Run: headless pygame with SDL's dummy video driver; simulated clock (each Clock.tick advances the game by its frame time, no real sleeping); random seed 0; keys injected as events and as key.get_pressed() state; mouse plan: one left click at the window centre at the start of phase 2, then a move to the lower-right quarter at the start of phase 3.
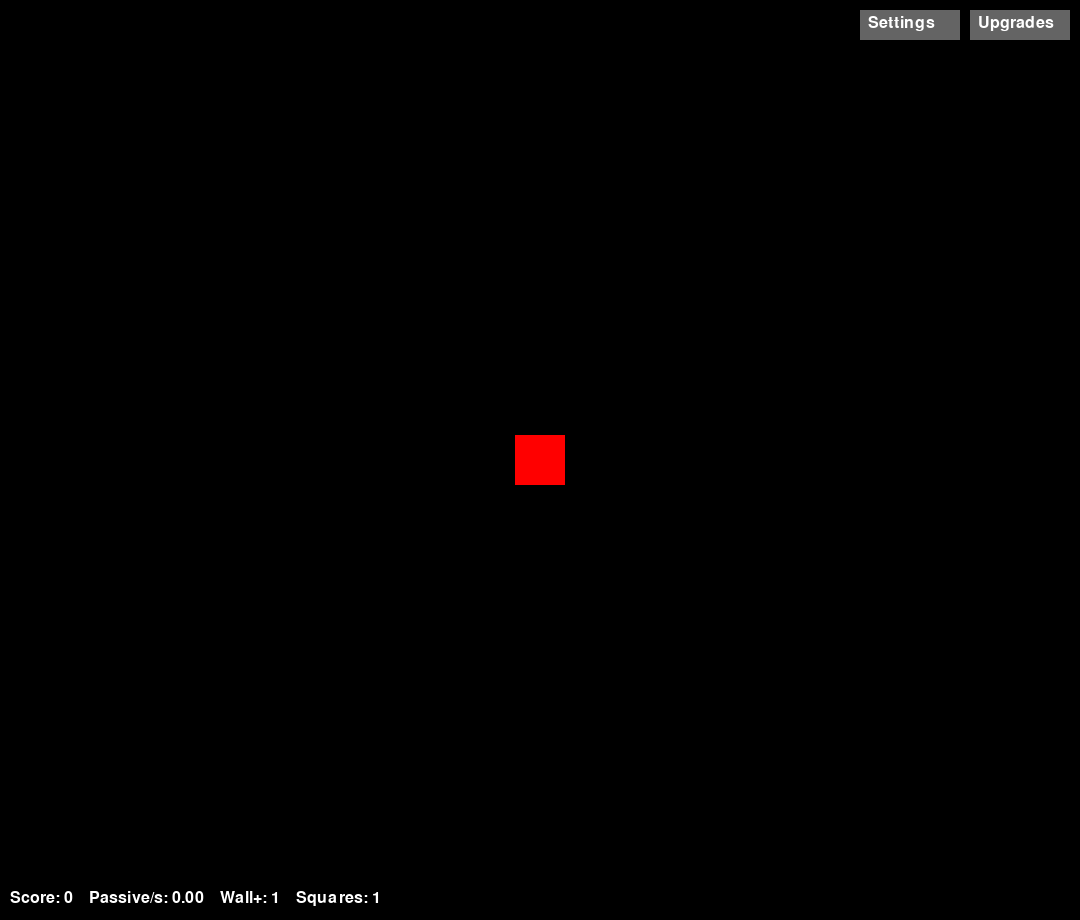
Frame 1 of 4 · flips 1–60 · no input
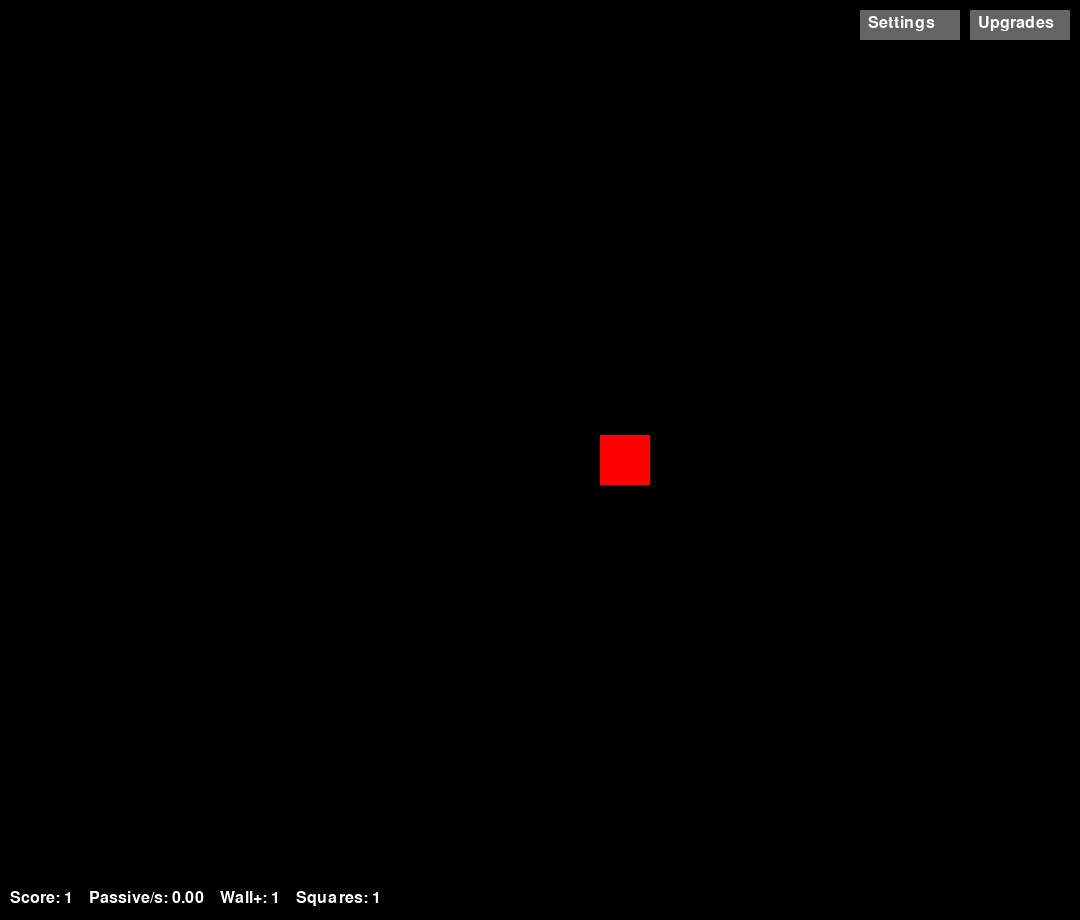
Frame 2 of 4 · flips 61–180 · clicked the window centre · tapped SPACE, RETURN · held RIGHT (→), D
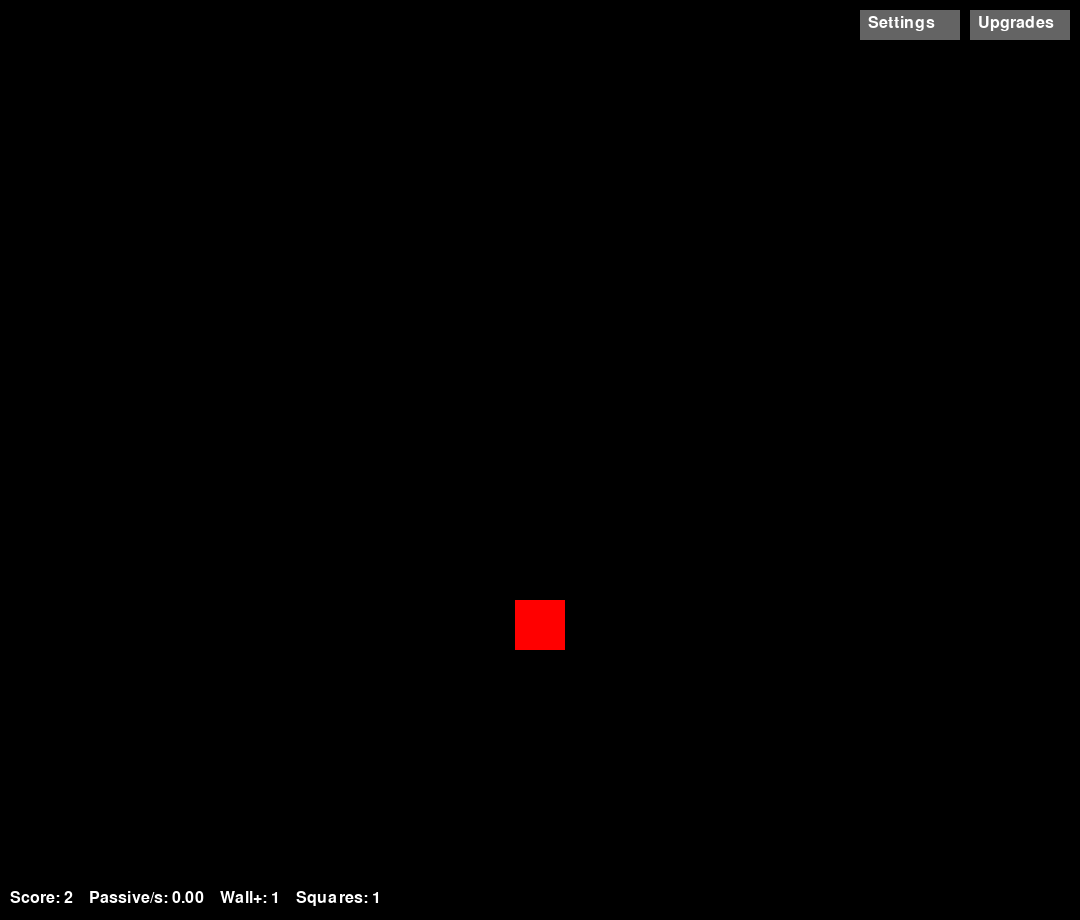
Frame 3 of 4 · flips 181–300 · moved the mouse to the lower-right quarter · held DOWN (↓), S
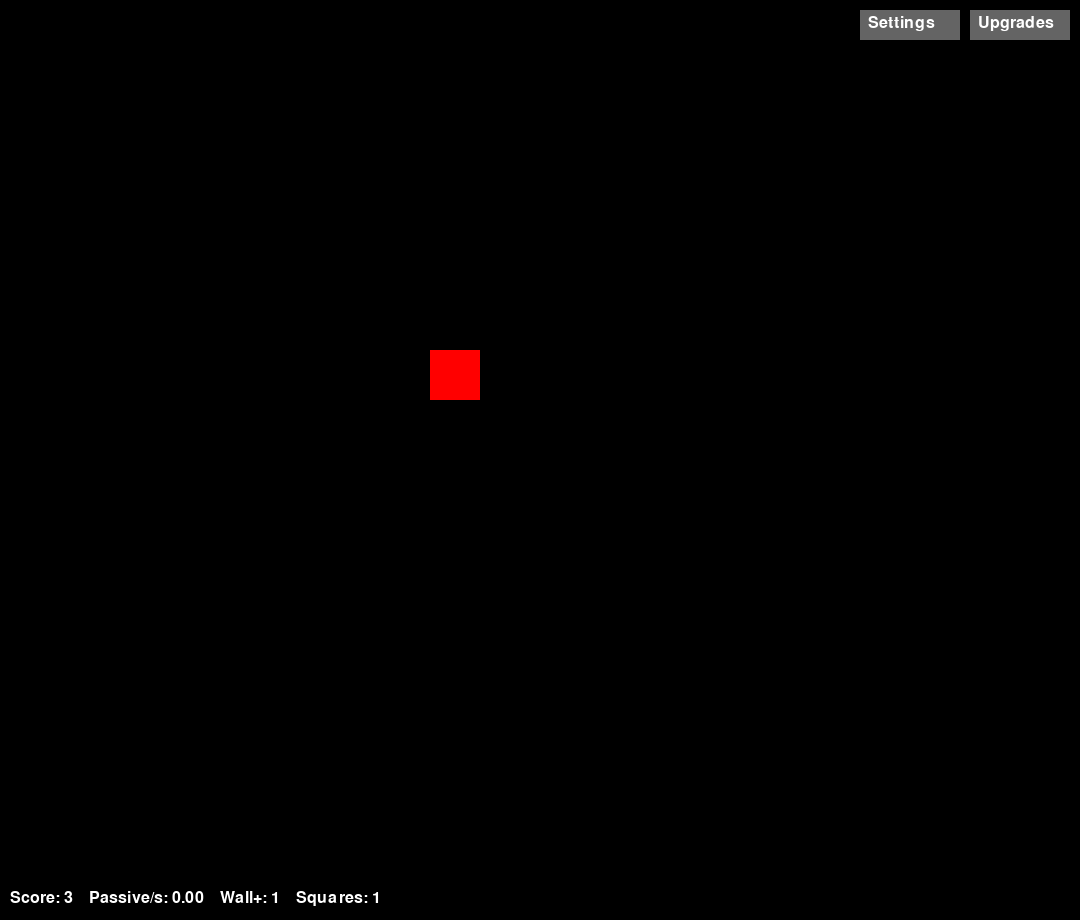
Frame 4 of 4 · flips 301–420 · held LEFT (←), A, UP (↑), W

The pygame program that drew these frames:

import pygame # Importuje knihovnu Pygame
import sys # Importuje systémový modul
import random

# Inicializace Pygame
pygame.init() # Inicializuje Pygame

# Nastavení okna
SIRKA = 1080 # Nastaví šířku okna
VYSKA = 920 # Nastaví výšku okna
okno = pygame.display.set_mode((SIRKA, VYSKA)) # Vytvoří okno
pygame.display.set_caption("Souřadnicový systém - Fáze 2") # Nastaví titulek okna

# Barvy
CERNA = (0, 0, 0) # Definuje černou barvu
BILA = (255, 255, 255) # Definuje bílou barvu
CERVENA = (255, 0, 0) # Definuje červenou barvu

# Nastavení objektu (čtverec)
velikost_ctverce = 50 # Nastaví velikost čtverce
start_x = SIRKA // 2 - velikost_ctverce // 2 # Vycentruje X souřadnici
start_y = VYSKA // 2 - velikost_ctverce // 2 # Vycentruje Y souřadnici
rychlost = 5 # Nastaví rychlost pohybu

# Seznam čtverců (každý čtverec je slovník s pozicí a velikostí)
squares = [{'x': start_x, 'y': start_y, 'size': velikost_ctverce}]
# Track previous-collision state per square, aby se skóre přičetlo jen jednou při nárazu
prev_colliding = [False]

# Skóre
score = 0

# Nastavení písma pro zobrazení souřadnic a skóre
pismo = pygame.font.SysFont("Arial", 24) # Nastaví písmo Arial velikost 24
# Menší písmo pro settings popisky
small_pismo = pygame.font.SysFont("Arial", 16)

# Hlavní smyčka
bezi = True # Nastaví pro smyčku
hodiny = pygame.time.Clock() # Vytvoří hodiny pro řízení FPS

# Shop / upgrades
shop_open = False
shop_button_rect = pygame.Rect(SIRKA - 110, 10, 100, 30)
points_per_hit = 1  # základní body za náraz (bude se zvyšovat upgrady)

# Settings menu
settings_open = False
settings_button_rect = pygame.Rect(SIRKA - 220, 10, 100, 30)
# In-code flag: enable automatic scientific formatting for very large numbers
eternitynum = True

# Upgrade systém
passive_gain_level = 0  # Úroveň passive gain upgradu
wall_bonus_level = 0  # Úroveň wall bonus upgradu

def calculate_passive_gain_cost(level):
    """Vypočítá cenu pro nákup passive gain upgradu.
    Exponenciální růst ceny: 10 * 1.5^level
    """
    return int(10 * (1.5 ** level))

def calculate_wall_bonus_cost(level):
    """Vypočítá cenu pro nákup wall bonus upgradu.
    Exponenciální růst ceny: 5 * 1.4^level
    """
    return int(5 * (1.4 ** level))

def calculate_wall_bonus_damage(level):
    """Vypočítá počet bodů za náraz do stěny s wall bonus upgradem.
    Level 0-4: +1, +2, +3, +4, +5
    Každých 5 levelů se vše zdvojnásobí (bez resetu)
    """
    return (1 + level) * (2 ** (level // 5))

def calculate_passive_gain_per_second(current_score, level):
    """Vypočítá pasivní gain za sekundu na základě aktuálního skóre a úrovně upgradu.
    Exponenciální růst: (score / 100) ^ 1.1 * 0.1 * (1.2 ^ level)
    Každých 10 levelů se efekt zvýší 5x
    """
    if current_score < 100:
        return 0
    # Základní gain z score
    multiplier = (current_score / 100) ** 1.05
    base_gain = multiplier * 0.1
    
    # Aplikuj upgrade level
    upgrade_multiplier = (1.2 ** level)
    
    # Každých 10 levelů zvýš efekt 5x
    mega_multiplier = (5 ** (level // 10))
    
    total_gain = base_gain * upgrade_multiplier * mega_multiplier
    return total_gain

def is_colliding_with_wall(x, y, size):
    return x <= 0 or (x + size) >= SIRKA or y <= 0 or (y + size) >= VYSKA

while bezi: # Hlavní cyklus hry
    # Zpracování událostí
    for event in pygame.event.get(): # Načte všechny články
        if event.type == pygame.QUIT: # Pokud uživatel zavře okno
            bezi = False # Ukončí smyčku
        if event.type == pygame.MOUSEBUTTONDOWN and event.button == 1:
            # Kliknutí myší - přepnout shop pokud bylo kliknuto na tlačítko
            if shop_button_rect.collidepoint(event.pos):
                shop_open = not shop_open
                if shop_open:
                    settings_open = False
            # Kliknutí myší - přepnout settings pokud bylo kliknuto na tlačítko
            if settings_button_rect.collidepoint(event.pos):
                settings_open = not settings_open
                if settings_open:
                    shop_open = False

            # Upgrade kliknutí v shopu
            if shop_open:
                mouse_x, mouse_y = event.pos
                passive_cost = calculate_passive_gain_cost(passive_gain_level)
                wall_cost = calculate_wall_bonus_cost(wall_bonus_level)
                
                # Passive Gain button area
                if (SIRKA//2 - 250 < mouse_x < SIRKA//2 + 250 and 
                    VYSKA//2 - 70 < mouse_y < VYSKA//2 - 40):
                    if score >= passive_cost:
                        score -= passive_cost
                        passive_gain_level += 1
                # Wall Bonus button area
                if (SIRKA//2 - 250 < mouse_x < SIRKA//2 + 250 and 
                    VYSKA//2 - 20 < mouse_y < VYSKA//2 + 10):
                    if score >= wall_cost:
                        score -= wall_cost
                        wall_bonus_level += 1

            # Kliknutí v settings - no interactive toggle any more (eternitynum controlled in code)
            if settings_open:
                pass

    # Získání stavu kláves
    klavesa = pygame.key.get_pressed() # Zjistí stisknuté klávesy
    dx = 0
    dy = 0
    if klavesa[pygame.K_a]:
        dx = -rychlost
    if klavesa[pygame.K_d]:
        dx = rychlost
    if klavesa[pygame.K_w]:
        dy = -rychlost
    if klavesa[pygame.K_s]:
        dy = rychlost
    # Výpočet a aplikace pasivního gainu s upgrady
    passive_gain_per_second = calculate_passive_gain_per_second(score, passive_gain_level)
    passive_gain_per_frame = passive_gain_per_second / 60  # 60 FPS
    score += passive_gain_per_frame

    # Pohyb všech čtverců stejným směrem podle vstupu
    to_remove = []
    initial_len = len(squares)
    for i in range(initial_len):
        sq = squares[i]
        prev = prev_colliding[i]

        # Aplikuj pohyb
        sq['x'] += dx
        sq['y'] += dy

        # Omez pozici na okno (clamp)
        sq['x'] = max(0, min(sq['x'], SIRKA - sq['size']))
        sq['y'] = max(0, min(sq['y'], VYSKA - sq['size']))

        now_collide = is_colliding_with_wall(sq['x'], sq['y'], sq['size'])

        # Pokud právě došlo k novému nárazu do stěny -> skóre + zničení čtverce
        if (not prev) and now_collide:
            # Základní 1 bod + bonus z wall_bonus upgradu
            score += calculate_wall_bonus_damage(wall_bonus_level)
            to_remove.append(i)

        # Aktualizuj prev_colliding pro tento čtverec
        prev_colliding[i] = now_collide

    # Odstraň čtverce, které byly zničeny při nárazu
    if to_remove:
        new_squares_list = []
        new_prev = []
        for idx, sq in enumerate(squares):
            if idx not in to_remove:
                new_squares_list.append(sq)
                new_prev.append(prev_colliding[idx])
        squares = new_squares_list
        prev_colliding = new_prev
        # Pokud už nejsou žádné čtverce, vytvoř nový uprostřed
        if not squares:
            squares.append({'x': start_x, 'y': start_y, 'size': velikost_ctverce})
            prev_colliding.append(False)

    # Vykreslení
    okno.fill(CERNA) # Vyčistí okno černou barvou

    # Vykreslení všech čtverců
    for sq in squares:
        pygame.draw.rect(okno, CERVENA, (sq['x'], sq['y'], sq['size'], sq['size']))

    # Zobrazení skóre a počtu čtverců + bodů za zásah + pasivní gain
    passive_gain_display = calculate_passive_gain_per_second(score, passive_gain_level)
    # Use scientific notation automatically when `eternitynum` is enabled and value >= 1e300
    sci_threshold = 1e300
    if eternitynum and score >= sci_threshold:
        score_str = f"{score:.2e}"
    else:
        score_str = f"{int(score):,}"
    if eternitynum and passive_gain_display >= sci_threshold:
        passive_str = f"{passive_gain_display:.2e}"
    else:
        passive_str = f"{passive_gain_display:,.2f}"
    hud_text = f"Score: {score_str}    Passive/s: {passive_str}    Wall+: {calculate_wall_bonus_damage(wall_bonus_level)}    Squares: {len(squares)}"
    text_plocha = pismo.render(hud_text, True, BILA)
    okno.blit(text_plocha, (10, VYSKA - 30))

    # Tlačítko pro settings
    pygame.draw.rect(okno, (100, 100, 100), settings_button_rect)
    settings_text = pismo.render("Settings", True, BILA)
    okno.blit(settings_text, (settings_button_rect.x + 8, settings_button_rect.y + 5))

    # Tlačítko pro shop
    pygame.draw.rect(okno, (100, 100, 100), shop_button_rect)
    btn_text = pismo.render("Upgrades", True, BILA)
    okno.blit(btn_text, (shop_button_rect.x + 8, shop_button_rect.y + 5))

    # Pokud je shop otevřený, vykreslíme upgrade tlačítka
    if shop_open:
        overlay = pygame.Surface((500, 300))
        overlay.set_alpha(220)
        overlay.fill((30, 30, 30))
        okno.blit(overlay, (SIRKA//2 - 250, VYSKA//2 - 150))
        shop_title = pismo.render("Shop - Upgrades", True, BILA)
        okno.blit(shop_title, (SIRKA//2 - 200, VYSKA//2 - 130))
        
        # Passive Gain upgrade
        passive_cost = calculate_passive_gain_cost(passive_gain_level)
        passive_text = f"Passive Gain (+Level): Cost {passive_cost}pts (Lvl {passive_gain_level})"
        if score >= passive_cost:
            passive_color = (0, 255, 0)  # Zelená když si můžeš koupit
        else:
            passive_color = (255, 0, 0)  # Červená když ne
        passive_label = pismo.render(passive_text, True, passive_color)
        okno.blit(passive_label, (SIRKA//2 - 240, VYSKA//2 - 70))
        
        # Wall Bonus upgrade
        wall_cost = calculate_wall_bonus_cost(wall_bonus_level)
        wall_text = f"Wall Bonus (+{calculate_wall_bonus_damage(wall_bonus_level)} pts/hit): Cost {wall_cost}pts (Lvl {wall_bonus_level})"
        if score >= wall_cost:
            wall_color = (0, 255, 0)
        else:
            wall_color = (255, 0, 0)
        wall_label = pismo.render(wall_text, True, wall_color)
        okno.blit(wall_label, (SIRKA//2 - 240, VYSKA//2 - 20))
        
        # Info text
        info_text = pismo.render("Click on upgrade to buy", True, (200, 200, 200))
        okno.blit(info_text, (SIRKA//2 - 200, VYSKA//2 + 80))
    # Pokud jsou settings otevřené, vykreslíme nastavení
    if settings_open:
        overlay = pygame.Surface((480, 220))
        overlay.set_alpha(230)
        overlay.fill((30, 30, 30))
        okno.blit(overlay, (SIRKA//2 - 240, VYSKA//2 - 110))
        settings_title = pismo.render("Settings", True, BILA)
        okno.blit(settings_title, (SIRKA//2 - 200, VYSKA//2 - 90))

        # Use smaller font for clarity
        desc = small_pismo.render("Starts at 1,000,000,000,000", True, (200, 200, 200))
        okno.blit(desc, (SIRKA//2 - 200, VYSKA//2 - 52))

        # Informational label: eternitynum is controlled in code
        state_text = "Eternitynum (code): Enabled" if eternitynum else "Eternitynum (code): Disabled"
        label = small_pismo.render(state_text, True, BILA)
        okno.blit(label, (SIRKA//2 - 200, VYSKA//2 - 30))

        # No interactive toggle here; the behavior is controlled by `eternitynum` in the source.

    # Aktualizace displeje
    pygame.display.flip() # Zobrazí změny na obrazovce

    # Omezení FPS
    hodiny.tick(60) # Omezí rychlost na 60 FPS

pygame.quit() # Ukončí Pygame
sys.exit() # Ukončí program
